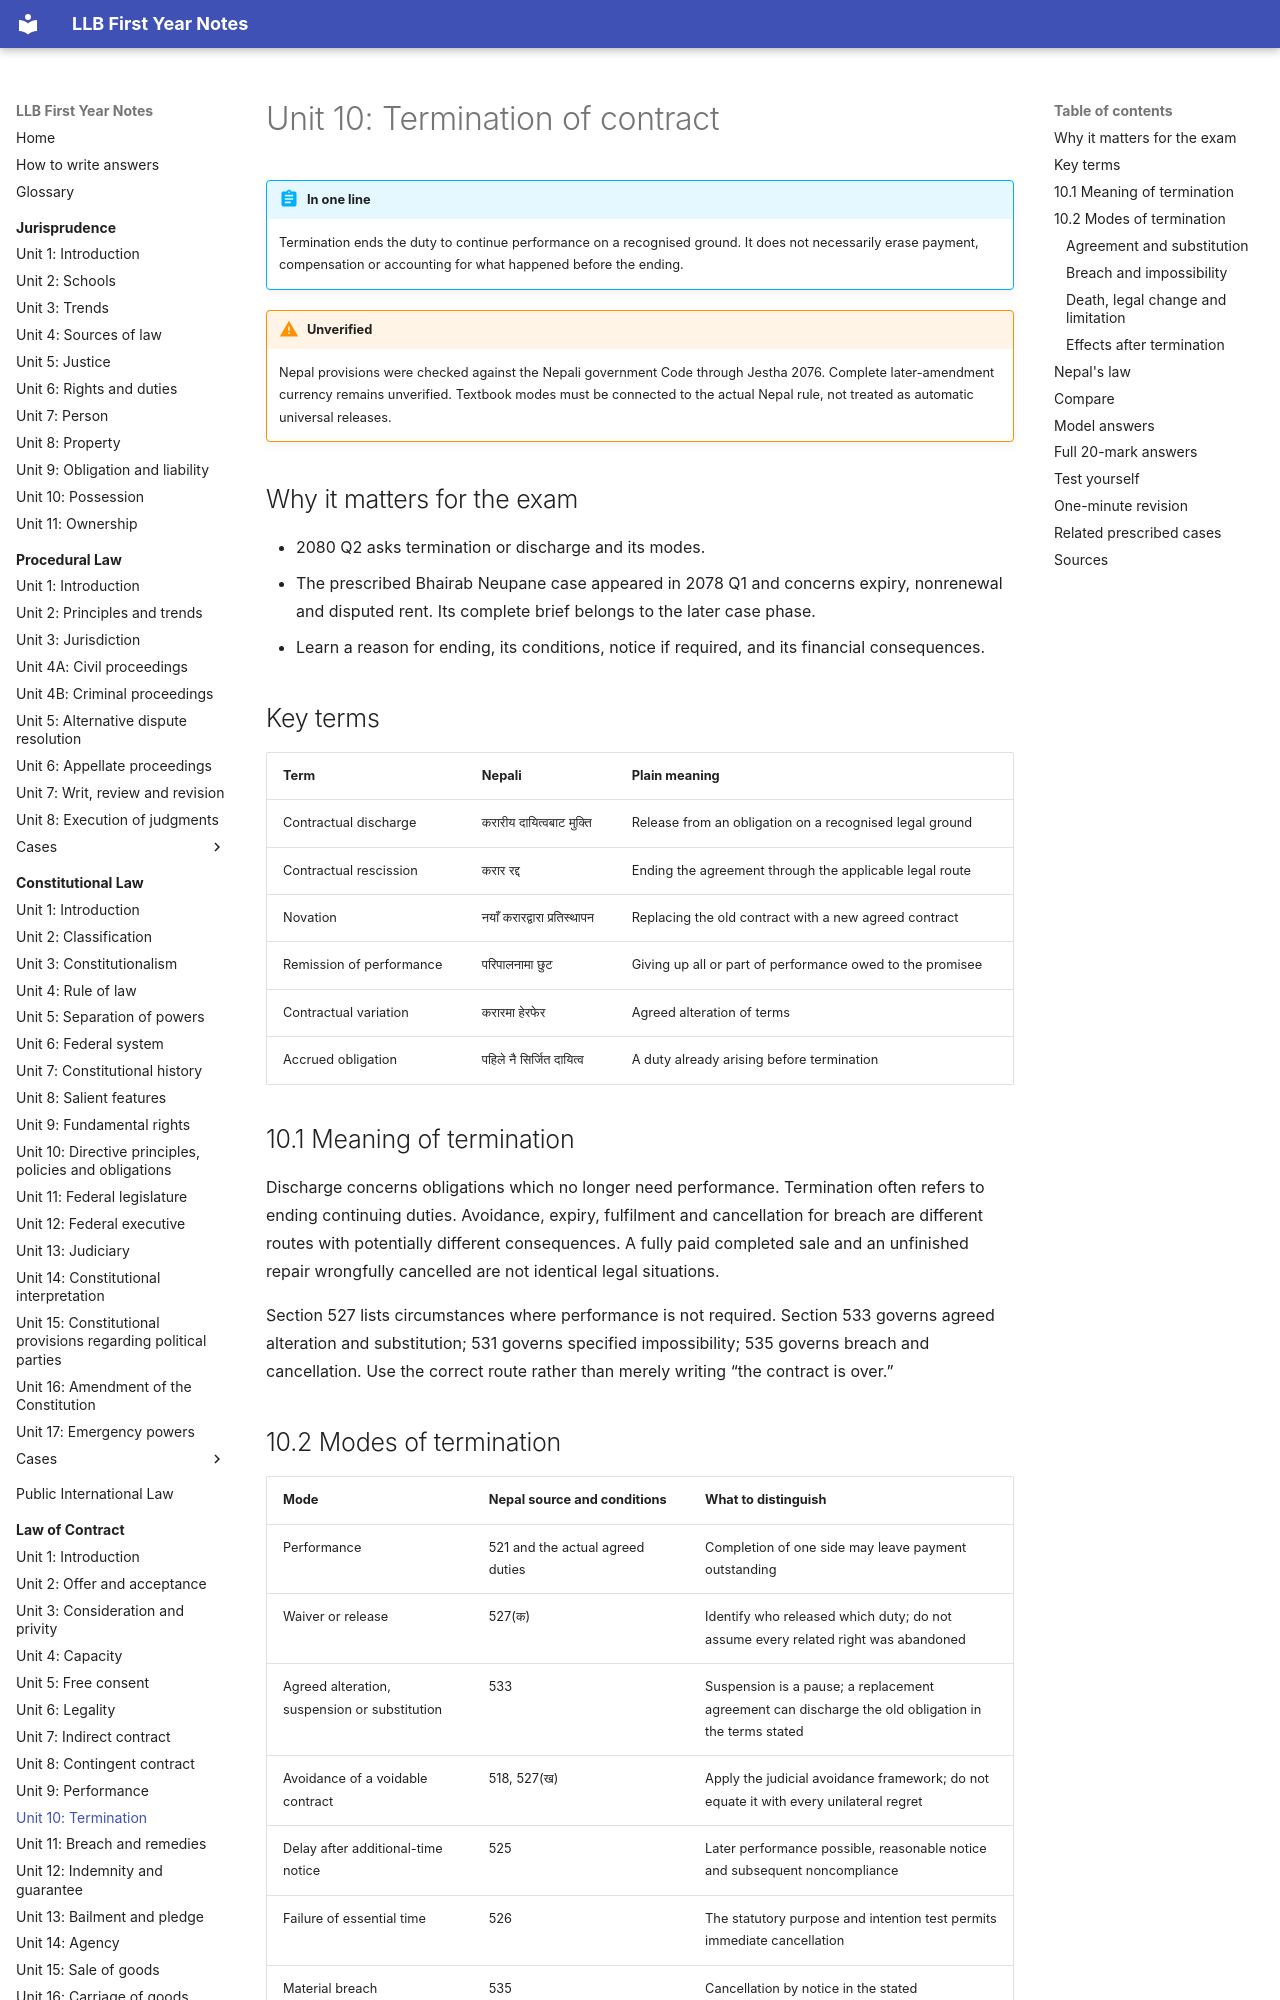

repository: amritghimire/llbnotes · page: law-of-contract/unit-10-termination/index.html · generator: mkdocs

# Unit 10: Termination of contract

!!! abstract "In one line"
    Termination ends the duty to continue performance on a recognised ground. It does not necessarily erase payment, compensation or accounting for what happened before the ending.

!!! warning "Unverified"
    Nepal provisions were checked against the Nepali government Code through Jestha 2076. Complete later-amendment currency remains unverified. Textbook modes must be connected to the actual Nepal rule, not treated as automatic universal releases.

## Why it matters for the exam

- 2080 Q2 asks termination or discharge and its modes.
- The prescribed Bhairab Neupane case appeared in 2078 Q1 and concerns expiry, nonrenewal and disputed rent. Its complete brief belongs to the later case phase.
- Learn a reason for ending, its conditions, notice if required, and its financial consequences.

## Key terms

| Term | Nepali | Plain meaning |
|---|---|---|
| Contractual discharge | करारीय दायित्वबाट मुक्ति | Release from an obligation on a recognised legal ground |
| Contractual rescission | करार रद्द | Ending the agreement through the applicable legal route |
| Novation | नयाँ करारद्वारा प्रतिस्थापन | Replacing the old contract with a new agreed contract |
| Remission of performance | परिपालनामा छुट | Giving up all or part of performance owed to the promisee |
| Contractual variation | करारमा हेरफेर | Agreed alteration of terms |
| Accrued obligation | पहिले नै सिर्जित दायित्व | A duty already arising before termination |

## 10.1 Meaning of termination

Discharge concerns obligations which no longer need performance. Termination often refers to ending continuing duties. Avoidance, expiry, fulfilment and cancellation for breach are different routes with potentially different consequences. A fully paid completed sale and an unfinished repair wrongfully cancelled are not identical legal situations.

Section 527 lists circumstances where performance is not required. Section 533 governs agreed alteration and substitution; 531 governs specified impossibility; 535 governs breach and cancellation. Use the correct route rather than merely writing “the contract is over.”

## 10.2 Modes of termination

| Mode | Nepal source and conditions | What to distinguish |
|---|---|---|
| Performance | 521 and the actual agreed duties | Completion of one side may leave payment outstanding |
| Waiver or release | 527(क) | Identify who released which duty; do not assume every related right was abandoned |
| Agreed alteration, suspension or substitution | 533 | Suspension is a pause; a replacement agreement can discharge the old obligation in the terms stated |
| Avoidance of a voidable contract | 518, 527(ख) | Apply the judicial avoidance framework; do not equate it with every unilateral regret |
| Delay after additional-time notice | 525 | Later performance possible, reasonable notice and subsequent noncompliance |
| Failure of essential time | 526 | The statutory purpose and intention test permits immediate cancellation |
| Material breach | 535 | Cancellation by notice in the stated circumstances, not automatic extinction for every minor defect |
| Fundamental change making performance impossible | 531 | Apply its examples, exclusions and accounting rules |
| Expiry or agreed ending event | Actual terms, interpreted under 515; 513 where contingent | Whether work, rent or payment continued needs evidence |

### Agreement and substitution

Under 533 the parties can alter work, extend time, suspend duties, substitute an act or replace the contract. The resulting agreement operates according to the section. The old obligation need not be borne except where the new agreement preserves it. A debtor cannot create novation merely by telling the creditor to seek payment from a friend.

### Breach and impossibility

Breach may justify remedies and, where the conditions apply, cancellation. Later impossibility under 531 is different: actual prevention by a qualifying fundamental change matters, while difficulty, reduced profit and its other listed exclusions do not automatically discharge performance. See [Unit 6](unit-06-legality.md).
